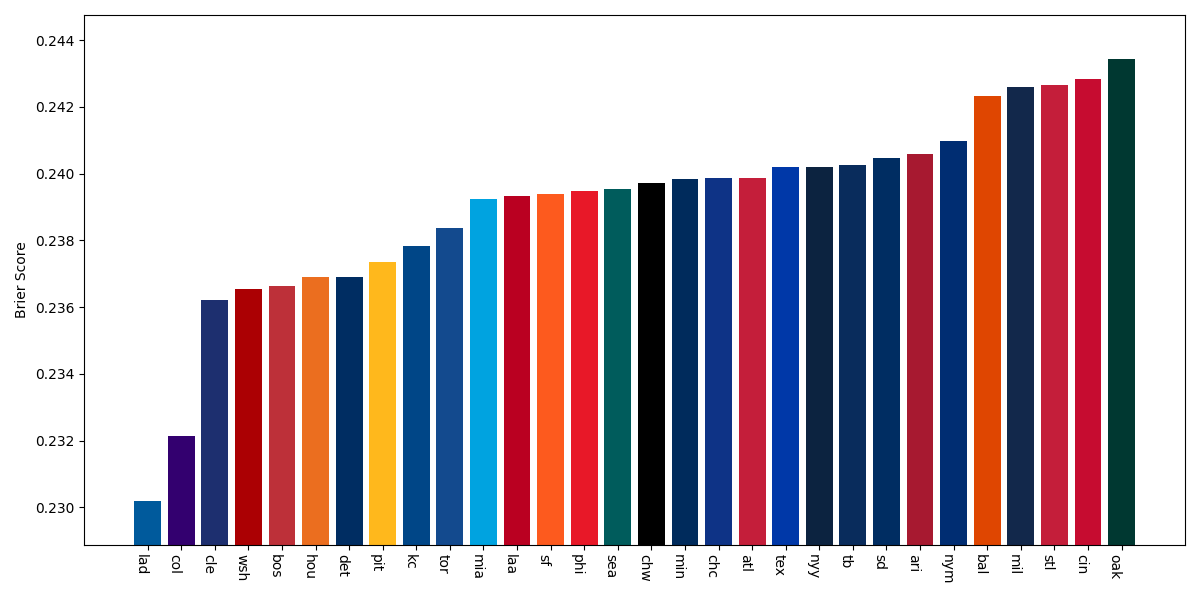

The data file committed next to this chart (first rows):
team, brier_score
lad, 0.2302
col, 0.2321
cle, 0.2362
wsh, 0.2365
bos, 0.2366
hou, 0.2369
det, 0.2369
pit, 0.2373
kc, 0.2378
tor, 0.2384
mia, 0.2392
laa, 0.2393
sf, 0.2394
phi, 0.2395
sea, 0.2396
chw, 0.2397
min, 0.2398
chc, 0.2399
atl, 0.2399
tex, 0.2402
nyy, 0.2402
tb, 0.2403
sd, 0.2405
ari, 0.2406
nym, 0.241
bal, 0.2423
mil, 0.2426
stl, 0.2427
cin, 0.2428
oak, 0.2434
